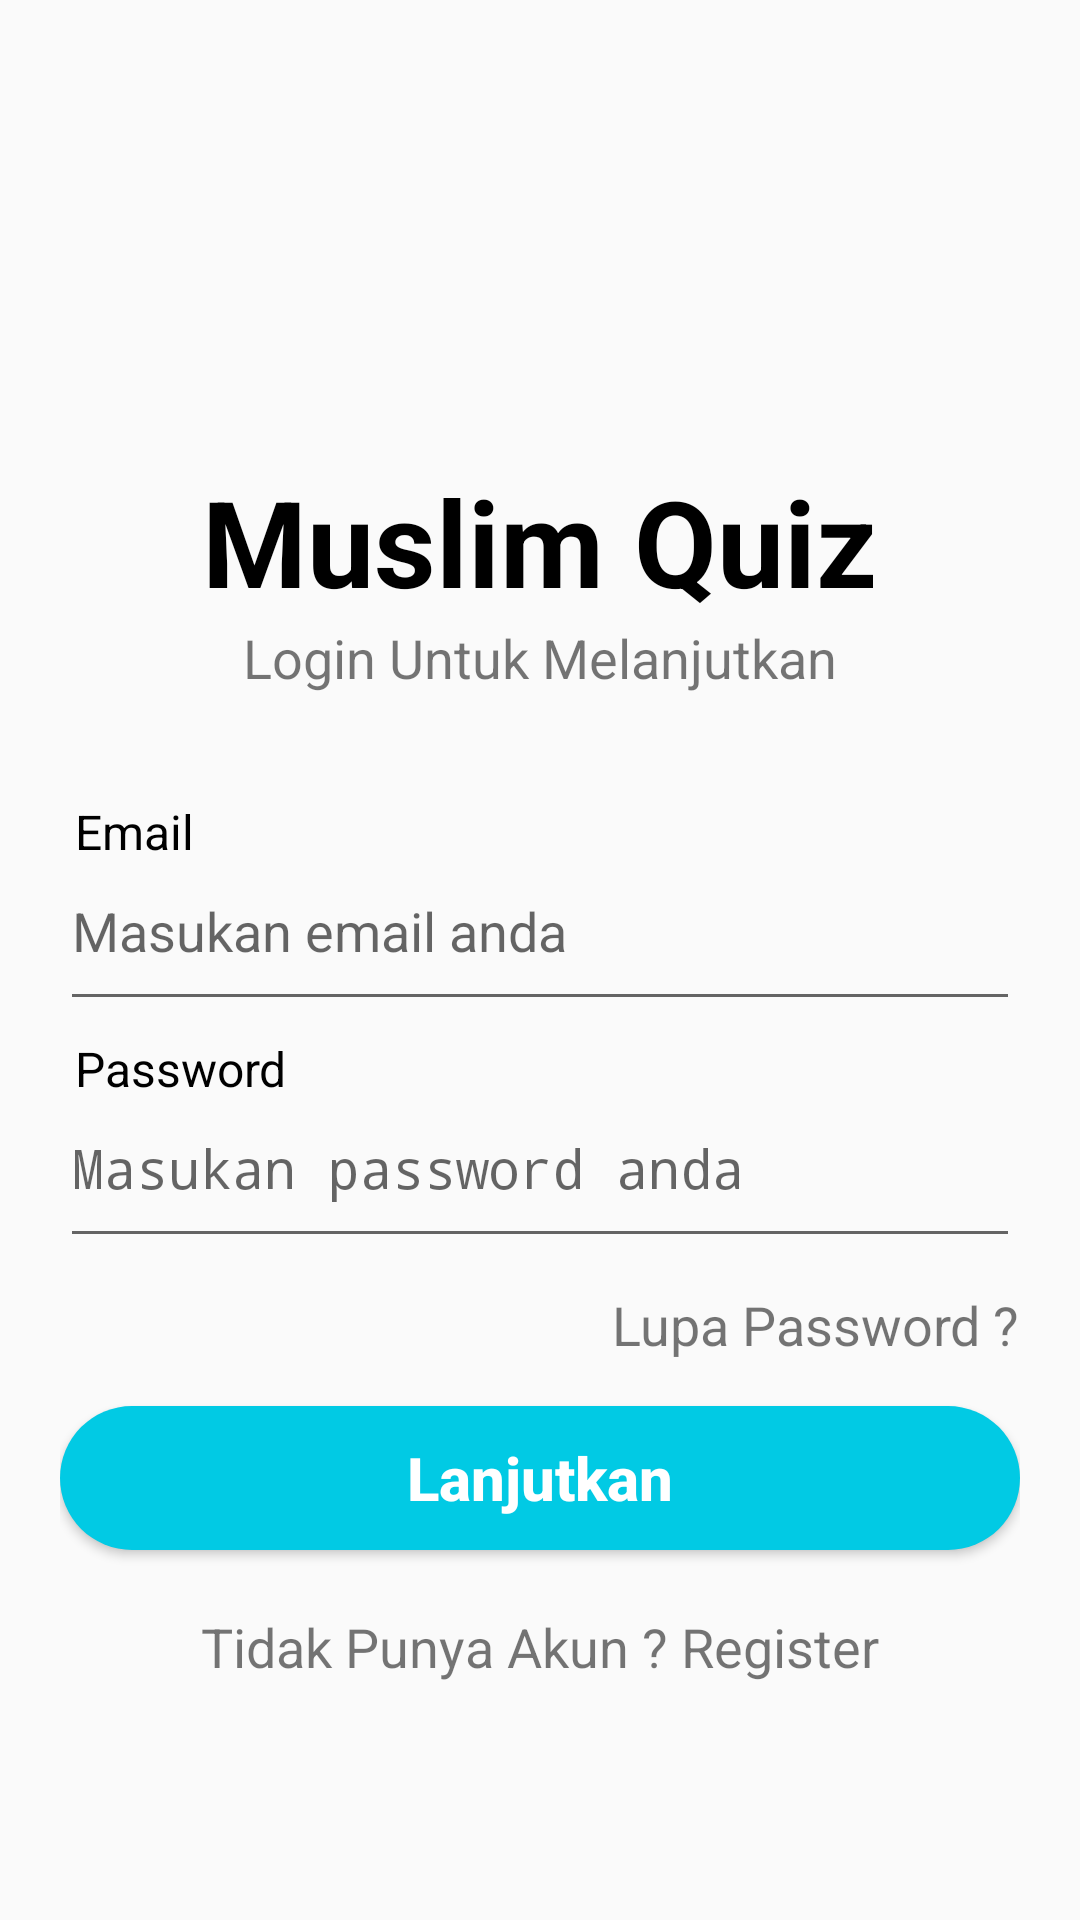

Produce the Android XML layout that renders to this screen, including the resource entries it uses.
<!-- AndroidManifest.xml: activity theme AppTheme.NoActionBar -->
<!-- res/layout/activity_sign_in.xml -->
<?xml version="1.0" encoding="utf-8"?>
<LinearLayout xmlns:android="http://schemas.android.com/apk/res/android"
    xmlns:app="http://schemas.android.com/apk/res-auto"
    xmlns:tools="http://schemas.android.com/tools"
    android:layout_width="match_parent"
    android:layout_height="match_parent"
    android:background="@drawable/bg_login"
    android:gravity="center"
    android:paddingLeft="20dp"
    android:paddingRight="20dp"
    android:paddingBottom="20dp"
    android:orientation="vertical"
    tools:context=".ui.SignInActivity">

    <ImageView
        android:layout_width="90dp"
        android:layout_height="90dp"
        android:src="@drawable/logo_quiz"/>

    <TextView
        android:layout_marginTop="5dp"
        android:id="@+id/title_login"
        android:layout_width="wrap_content"
        android:layout_height="wrap_content"
        android:text="Muslim Quiz"
        android:textStyle="bold"
        android:textColor="@color/colorBlack"
        android:textSize="40dp"
        />

    <TextView
        android:id="@+id/description_login"
        android:layout_width="wrap_content"
        android:layout_height="wrap_content"
        android:text="Login Untuk Melanjutkan"
        android:textSize="18sp"/>

    <TextView
        android:id="@+id/tv_email"
        android:layout_marginTop="35dp"
        android:layout_gravity="left"
        android:layout_marginLeft="5dp"
        android:text="Email"
        android:textColor="@color/colorBlack"
        android:textSize="16sp"
        android:layout_width="wrap_content"
        android:layout_height="wrap_content" />

    <EditText
        android:id="@+id/et_email"
        android:hint="Masukan email anda"
        android:textSize="18sp"
        android:inputType="textEmailAddress"
        android:paddingBottom="18dp"
        android:textColor="@color/colorBlack"
        android:layout_width="match_parent"
        android:layout_height="wrap_content" />

    <TextView
        android:id="@+id/tv_password"
        android:layout_marginTop="5dp"
        android:layout_gravity="left"
        android:layout_marginLeft="5dp"
        android:text="Password"
        android:textSize="16sp"
        android:textColor="@color/colorBlack"
        android:layout_width="wrap_content"
        android:layout_height="wrap_content" />

    <EditText
        android:id="@+id/et_password"
        android:hint="Masukan password anda"
        android:textSize="18sp"
        android:paddingBottom="18dp"
        android:inputType="textPassword"
        android:textColor="@color/colorBlack"
        android:layout_width="match_parent"
        android:layout_height="wrap_content" />

    <TextView
        android:layout_marginTop="10dp"
        android:id="@+id/tv_forgot_password"
        android:layout_gravity="right"
        android:textSize="18sp"
        android:text="Lupa Password ?"
        android:layout_width="wrap_content"
        android:layout_height="wrap_content" />

    <Button
        android:id="@+id/btn_login"
        android:layout_marginTop="15dp"
        android:layout_width="match_parent"
        android:layout_height="wrap_content"
        android:text="Lanjutkan"
        android:textSize="20sp"
        android:textStyle="bold"
        android:textAllCaps="false"
        android:textColor="@color/colorWhite"
        android:background="@drawable/rounded_button"/>

    <TextView
        android:layout_marginTop="20dp"
        android:id="@+id/tv_register"
        android:gravity="bottom"
        android:textSize="18sp"
        android:text="Tidak Punya Akun ? Register"
        android:layout_width="wrap_content"
        android:layout_height="wrap_content" />

    <ProgressBar
        android:layout_marginTop="15dp"
        android:id="@+id/progressBar"
        android:layout_width="30dp"
        android:layout_height="30dp"
        android:layout_gravity="center|bottom"
        android:visibility="gone" />

</LinearLayout>
<!-- resources referenced by this layout -->
<resources>
  <color name="colorBlack">#000</color>
  <color name="colorWhite">#fff</color>
  <!-- drawable rounded_button (drawable) -->
  <shape xmlns:android="http://schemas.android.com/apk/res/android"
      android:shape="rectangle" >
      <solid android:color="@color/colorCyan"/>
      <corners android:radius="25dp"/>
  </shape>
  <style name="AppTheme.NoActionBar">
          <item name="windowActionBar">false</item>
          <item name="windowNoTitle">true</item>
          <item name="colorPrimary">@color/colorCyan</item>
          <item name="colorPrimaryDark">@color/colorCyan</item>
      </style>
  <color name="colorCyan">#01CAE4</color>
</resources>
